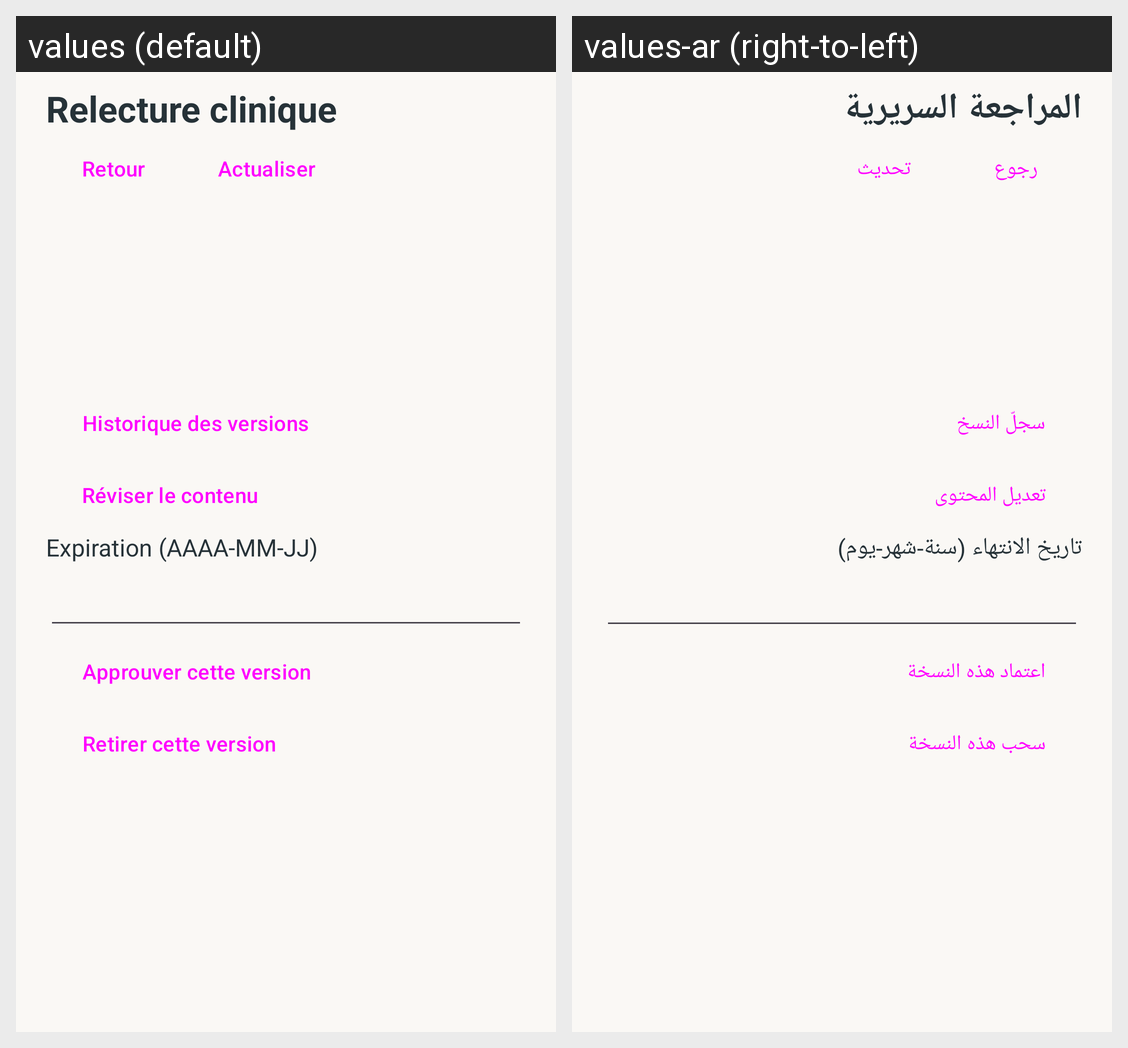

This grid shows one Android layout under two languages. Give, for every string resource on the screen, its name, the default text and each shown locale's text.
Android screen res/layout/b2_review.xml rendered under 2 locales, left to right: values (default), values-ar (right-to-left). Device: Nexus 5 (rendered at 1080×1920; each locale shown at half size, 540×960, under a caption strip naming it); theme Theme.ChifaaAPP.
Strings drawn on this screen, with the default value and each locale's value (text and hints the layout hard-codes, and strings that could not be matched under every locale, appear in the picture but are not listed):

b2_review
  values: Relecture clinique
  values-ar: المراجعة السريرية

b2_back
  values: Retour
  values-ar: رجوع

kb_retry
  values: Actualiser
  values-ar: تحديث

b2_history
  values: Historique des versions
  values-ar: سجلّ النسخ

b2_edit
  values: Réviser le contenu
  values-ar: تعديل المحتوى

b2_expiry
  values: Expiration (AAAA-MM-JJ)
  values-ar: تاريخ الانتهاء (سنة-شهر-يوم)

b2_approve
  values: Approuver cette version
  values-ar: اعتماد هذه النسخة

b2_retire
  values: Retirer cette version
  values-ar: سحب هذه النسخة
